Run: headless pygame with SDL's dummy video driver; simulated clock (each Clock.tick advances the game by its frame time, no real sleeping); random seed 0; keys injected as events and as key.get_pressed() state; mouse plan: one left click at the window centre at the start of phase 2, then a move to the lower-right quarter at the start of phase 3.
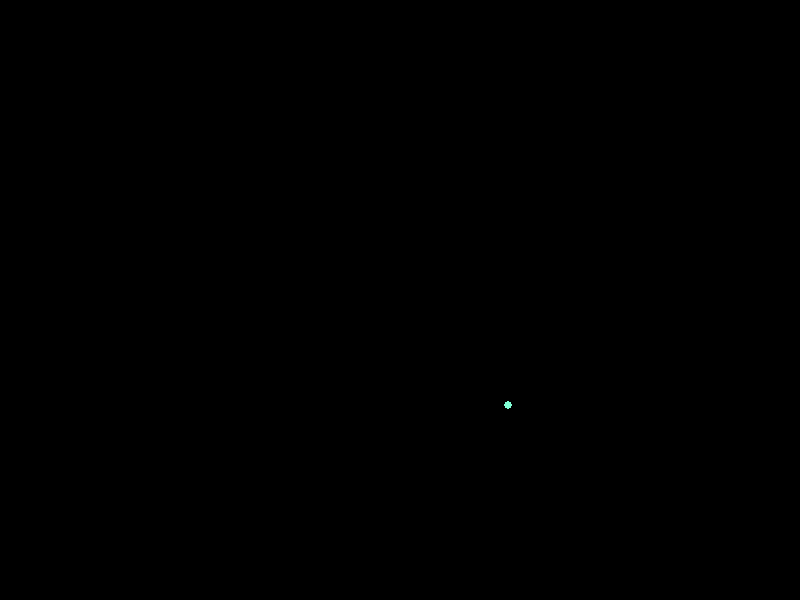
Frame 1 of 4 · flips 1–60 · no input
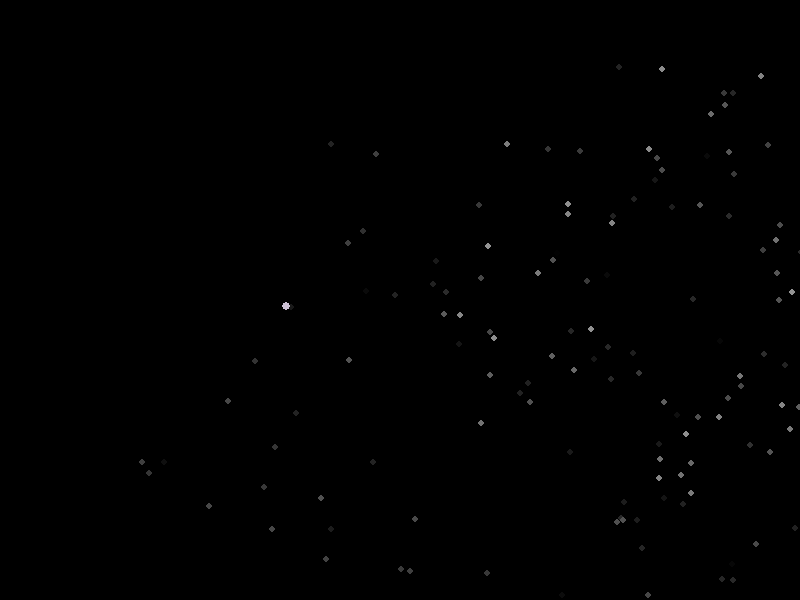
Frame 2 of 4 · flips 61–180 · clicked the window centre · tapped SPACE, RETURN · held RIGHT (→), D
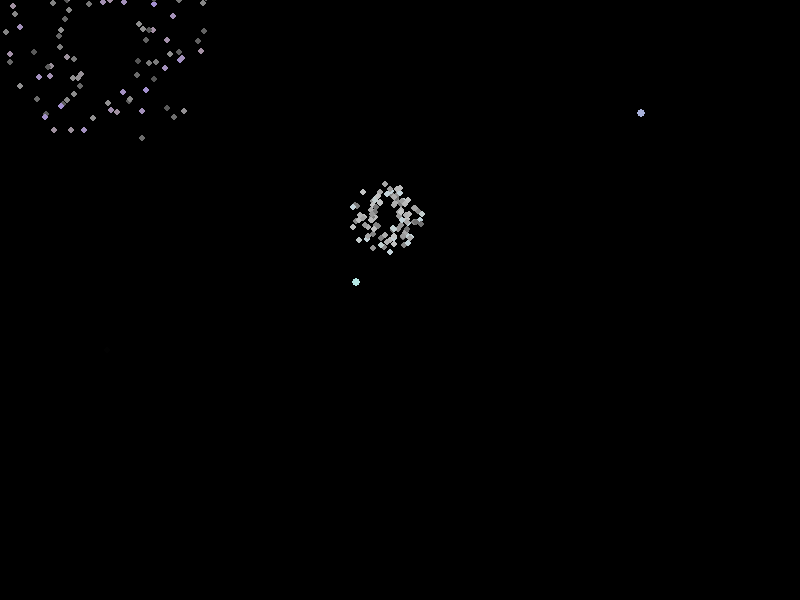
Frame 3 of 4 · flips 181–300 · moved the mouse to the lower-right quarter · held DOWN (↓), S
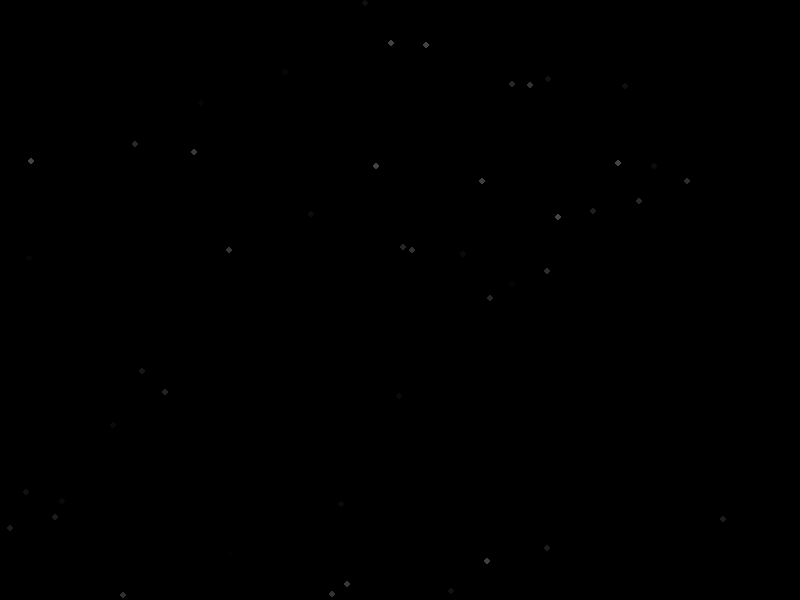
Frame 4 of 4 · flips 301–420 · held LEFT (←), A, UP (↑), W

The pygame program that drew these frames:

import pygame
import random
import math

# Initialize Pygame
pygame.init()

# Screen dimensions
WIDTH, HEIGHT = 800, 600
screen = pygame.display.set_mode((WIDTH, HEIGHT))
pygame.display.set_caption("Fireworks Simulation")

# Clock for controlling frame rate
clock = pygame.time.Clock()

# Global constants
GRAVITY = 0.1  # acceleration due to gravity
PARTICLE_COUNT = 100  # Number of particles per explosion

# Define colors
def random_color():
    """Return a random bright color."""
    return (
        random.randint(128, 255),
        random.randint(128, 255),
        random.randint(128, 255)
    )

class Particle:
    def __init__(self, x, y, color, angle, speed):
        self.x = x
        self.y = y
        # Calculate velocity components
        self.vx = math.cos(angle) * speed
        self.vy = math.sin(angle) * speed
        self.color = color
        self.lifetime = random.randint(50, 100)  # frames until the particle disappears

    def update(self):
        # Update particle position and apply gravity
        self.x += self.vx
        self.y += self.vy
        self.vy += GRAVITY  # gravity effect
        self.lifetime -= 1

    def draw(self, surface):
        if self.lifetime > 0:
            # Optionally, you can fade the particle based on lifetime
            fade = max(0, min(255, int(255 * (self.lifetime / 100))))
            color = (min(self.color[0], fade),
                     min(self.color[1], fade),
                     min(self.color[2], fade))
            pygame.draw.circle(surface, color, (int(self.x), int(self.y)), 3)

    def is_dead(self):
        return self.lifetime <= 0

class Firework:
    def __init__(self):
        # Start position at a random x along the bottom of the screen.
        self.x = random.randint(100, WIDTH - 100)
        self.y = HEIGHT
        self.color = random_color()
        # The rocket goes upward; choose a random upward speed.
        self.vy = random.uniform(-8, -12)
        self.exploded = False
        self.particles = []
        self.rocket_radius = 4

    def update(self):
        if not self.exploded:
            # Update the rocket's position.
            self.y += self.vy
            # Gravity slows the rocket upward.
            self.vy += GRAVITY
            # When the upward speed slows enough, trigger explosion.
            if self.vy >= -1:
                self.explode()
        else:
            # Update each particle after explosion.
            for particle in self.particles:
                particle.update()
            # Remove particles that have faded away.
            self.particles = [p for p in self.particles if not p.is_dead()]

    def explode(self):
        self.exploded = True
        # Create multiple particles radiating outward.
        for _ in range(PARTICLE_COUNT):
            angle = random.uniform(0, 2 * math.pi)
            speed = random.uniform(2, 6)
            self.particles.append(Particle(self.x, self.y, self.color, angle, speed))

    def draw(self, surface):
        if not self.exploded:
            # Draw the rocket as a small circle.
            pygame.draw.circle(surface, self.color, (int(self.x), int(self.y)), self.rocket_radius)
        else:
            # Draw all the particles.
            for particle in self.particles:
                particle.draw(surface)

    def is_dead(self):
        # The firework is dead if it has exploded and all particles have faded.
        return self.exploded and len(self.particles) == 0

def main():
    fireworks = []  # List to hold active fireworks
    running = True

    while running:
        clock.tick(60)  # 60 frames per second

        # Event handling
        for event in pygame.event.get():
            if event.type == pygame.QUIT:
                running = False
            # Optional: launch a new firework on mouse click
            if event.type == pygame.MOUSEBUTTONDOWN:
                fireworks.append(Firework())

        # Occasionally launch a new firework automatically
        if random.random() < 0.02:  # roughly one firework every 50 frames
            fireworks.append(Firework())

        # Update fireworks
        for firework in fireworks:
            firework.update()

        # Remove fireworks that are finished
        fireworks = [f for f in fireworks if not f.is_dead()]

        # Clear the screen (fill with black)
        screen.fill((0, 0, 0))

        # Draw fireworks
        for firework in fireworks:
            firework.draw(screen)

        # Update the display
        pygame.display.flip()

    pygame.quit()

if __name__ == "__main__":
    main()
